Image classification data set "yolo_dataset" (akiraraihaan/skripsi_final on GitHub). Class labels (10): severe vibration, full load production, natural flowing, pump leakage, collide pump and vibration, gas influence, gas influence and vibration, insufficient liquid supply and vibration, severe insufficient liquid supply, vibration.

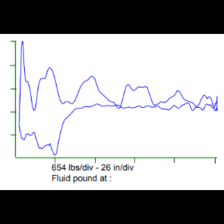
Label: insufficient liquid supply and vibration

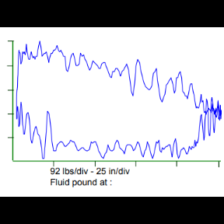
Label: severe vibration

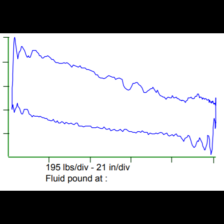
Label: natural flowing

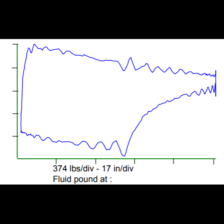
Label: gas influence

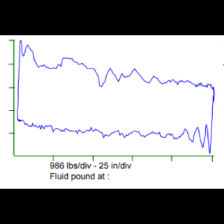
Label: pump leakage

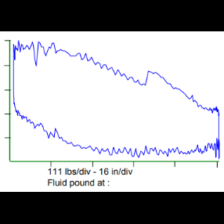
Label: vibration
